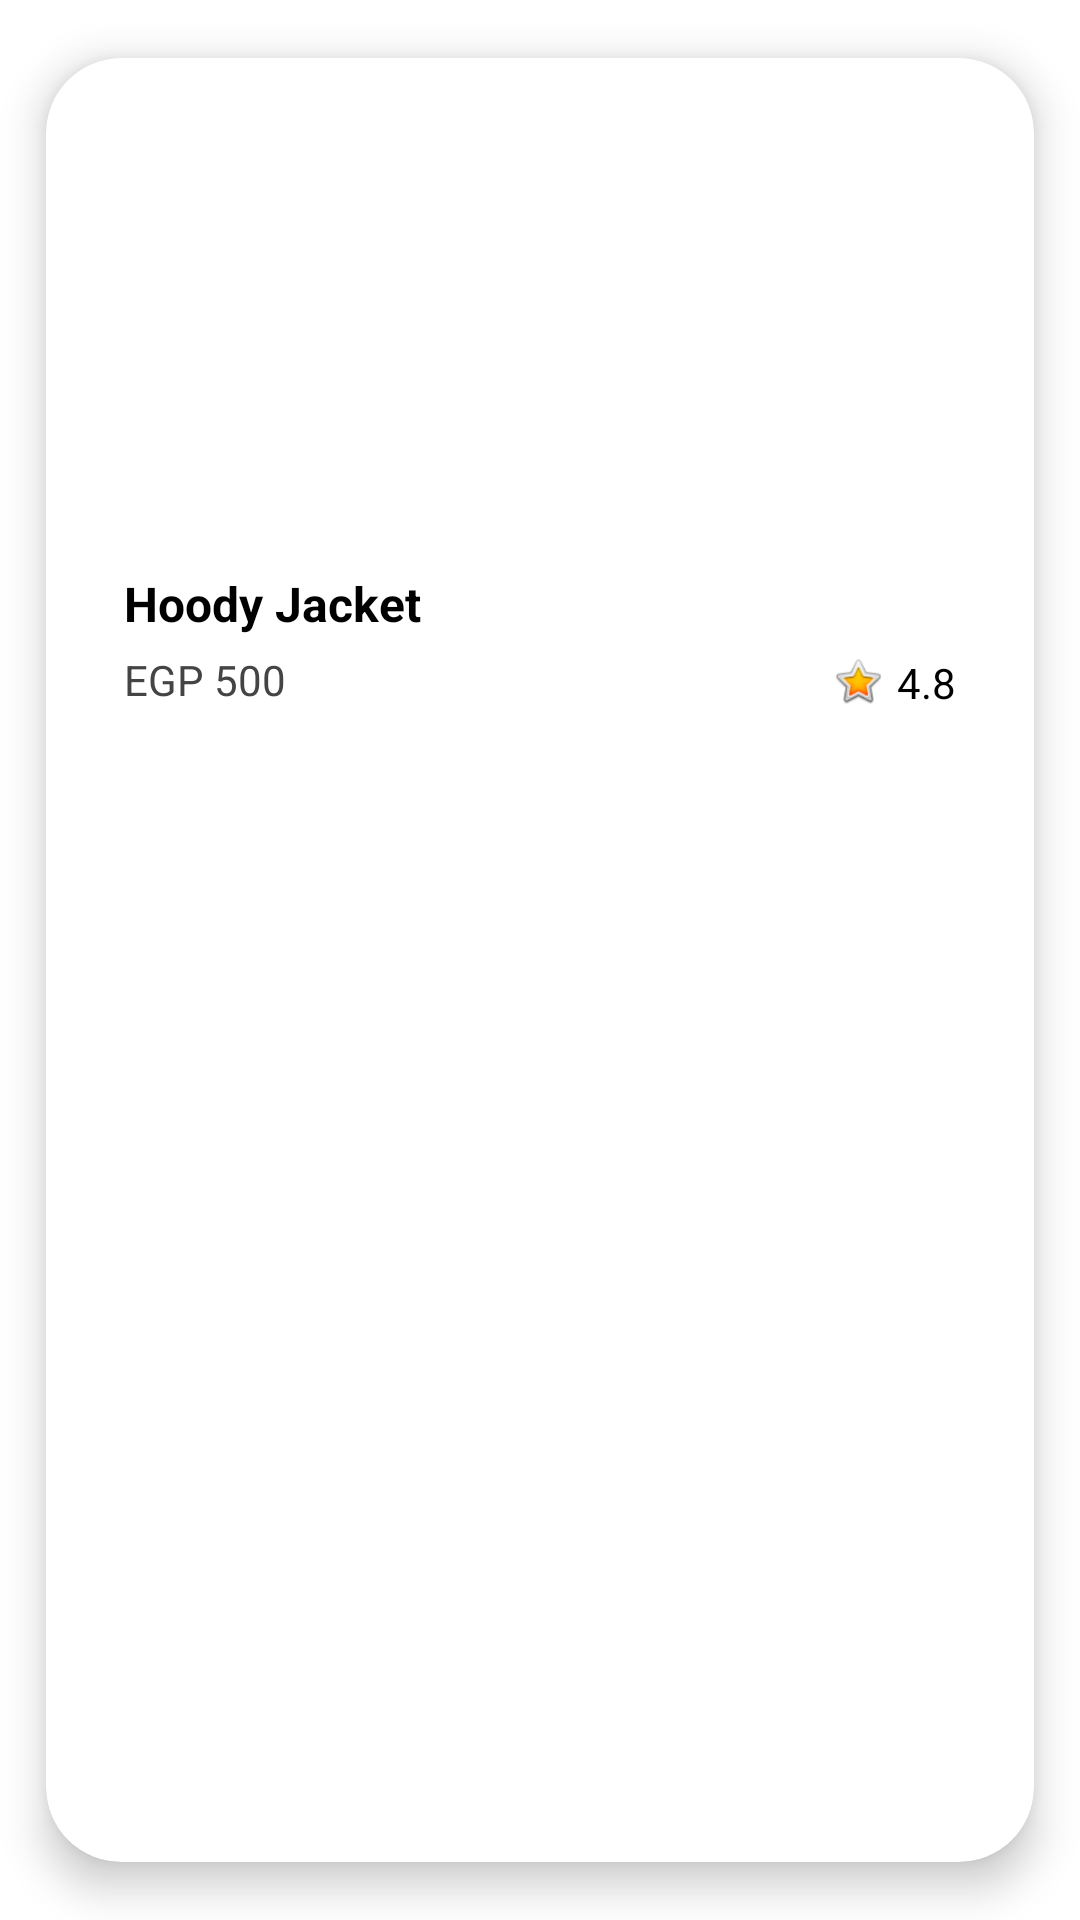

This screen was rendered from an Android layout file. Write that file and the resources it references.
<!-- AndroidManifest.xml: application theme Theme.ShopeNest -->
<!-- res/layout/favitem.xml -->
<?xml version="1.0" encoding="utf-8"?>
<androidx.cardview.widget.CardView
    xmlns:android="http://schemas.android.com/apk/res/android"
    xmlns:app="http://schemas.android.com/apk/res-auto"
    android:layout_width="190dp"
    android:layout_height="wrap_content"
    app:cardCornerRadius="25dp"

    app:cardUseCompatPadding="true"
    app:cardElevation="8dp">

    <androidx.constraintlayout.widget.ConstraintLayout
        android:layout_width="match_parent"
        android:padding="16dp"
        android:layout_height="match_parent">

        
        <ImageView
            android:id="@+id/productImage"
            android:layout_width="0dp"
            android:layout_height="150dp"
            android:scaleType="centerCrop"
            app:layout_constraintTop_toTopOf="parent"
            app:layout_constraintStart_toStartOf="parent"
            app:layout_constraintEnd_toEndOf="parent"/>

        
        <ImageView
            android:id="@+id/btnRemove"
            android:layout_width="28dp"
            android:layout_height="20dp"
            android:padding="4dp"
            android:src="@drawable/ic_close"
            android:background="@android:color/transparent"
            app:layout_constraintTop_toTopOf="@id/productImage"
            app:layout_constraintStart_toStartOf="@id/productImage"
            android:layout_margin="8dp"/>

        
        <ImageView
            android:id="@+id/btnFavorite"
            android:layout_width="28dp"
            android:layout_height="28dp"
            android:padding="4dp"
            android:src="@drawable/ic_baseline_favorite_24"
            android:tint="#E91E63"
            android:background="@android:color/transparent"
            app:layout_constraintTop_toTopOf="@id/productImage"
            app:layout_constraintEnd_toEndOf="@id/productImage"
            android:layout_margin="8dp"/>

        
        <TextView
            android:id="@+id/productTitle"
            android:layout_width="0dp"
            android:layout_height="wrap_content"
            android:layout_marginTop="5dp"
            android:maxLines="1"
            android:paddingStart="10dp"
            android:paddingEnd="10dp"
            android:text="Hoody Jacket"
            android:textColor="#000"
            android:textSize="16sp"
            android:textStyle="bold"
            app:layout_constraintEnd_toEndOf="parent"
            app:layout_constraintStart_toStartOf="parent"
            app:layout_constraintTop_toBottomOf="@id/productImage" />

        
        <TextView
            android:id="@+id/productPrice"
            android:layout_width="wrap_content"
            android:layout_height="wrap_content"
            android:layout_marginTop="5dp"
            android:paddingStart="10dp"
            android:text="EGP 500"
            android:textColor="#444"
            android:textSize="14sp"
            app:layout_constraintStart_toStartOf="parent"
            app:layout_constraintTop_toBottomOf="@id/productTitle" />

        
        <ImageView
            android:id="@+id/starIcon"
            android:layout_width="18dp"
            android:layout_height="18dp"
            android:src="@android:drawable/btn_star_big_on"
            app:layout_constraintTop_toBottomOf="@id/productTitle"
            app:layout_constraintEnd_toStartOf="@id/productRating"
            android:layout_marginEnd="4dp"
            android:layout_marginTop="6dp"/>

        
        <TextView
            android:id="@+id/productRating"
            android:layout_width="wrap_content"
            android:layout_height="wrap_content"
            android:text="4.8"
            android:textSize="14sp"
            android:textColor="#000"
            android:paddingEnd="10dp"
            app:layout_constraintTop_toBottomOf="@id/productTitle"
            app:layout_constraintEnd_toEndOf="parent"
            android:layout_marginTop="6dp"/>

    </androidx.constraintlayout.widget.ConstraintLayout>

</androidx.cardview.widget.CardView>
<!-- resources referenced by this layout -->
<resources>
  <style name="Theme.ShopeNest" parent="Theme.MaterialComponents.DayNight.NoActionBar">
  
  
          <item name="colorPrimary">@color/white</item>
          <item name="colorPrimaryVariant">@color/white</item>
          
          <item name="actionBarTheme">@style/CustomActionBarStyle</item>
  
          <item name="android:statusBarColor">?attr/colorPrimaryVariant</item>
  
          <item name="android:windowLightStatusBar" tools:targetApi="m">true</item>
      </style>
  <color name="white">#FFFFFFFF</color>
  <style name="CustomActionBarStyle" parent="ThemeOverlay.AppCompat.Dark.ActionBar">
          <item name="android:textColorPrimary">@color/black</item> 
      </style>
  <color name="black">#FF000000</color>
</resources>
